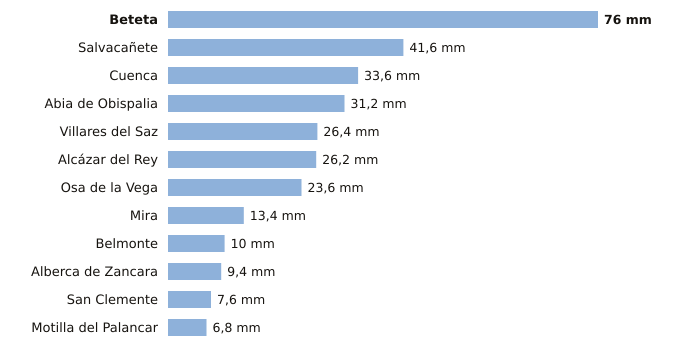

The table this chart was drawn from, first rows:
estacion, provincia, indicativo, mm_6_dias_anteriores, mm_hoy, mm_7_dias, horas_de_hoy
Beteta, Cuenca, 3040Y, 76.0, 0.0, 76.0, 4
Salvacañete, Cuenca, 8210Y, 41.6, 0.0, 41.6, 6
Cuenca, Cuenca, 8096, 33.6, 0.0, 33.6, 6
Abia de Obispalia, Cuenca, 4070Y, 31.2, 0.0, 31.2, 3
Villares del Saz, Cuenca, 4075Y, 26.4, 0.0, 26.4, 3
Alcázar del Rey, Cuenca, 4051Y, 26.2, 0.0, 26.2, 5
Osa de la Vega, Cuenca, 4093Y, 23.6, 0.0, 23.6, 4
Mira, Cuenca, 8245Y, 13.4, 0.0, 13.4, 5
Belmonte, Cuenca, 4095Y, 10.0, 0.0, 10.0, 6
Alberca de Zancara, Cuenca, 4089A, 9.4, 0.0, 9.4, 3
San Clemente, Cuenca, 4090Y, 7.6, 0.0, 7.6, 6
Motilla del Palancar, Cuenca, 8155Y, 6.8, 0.0, 6.8, 4
